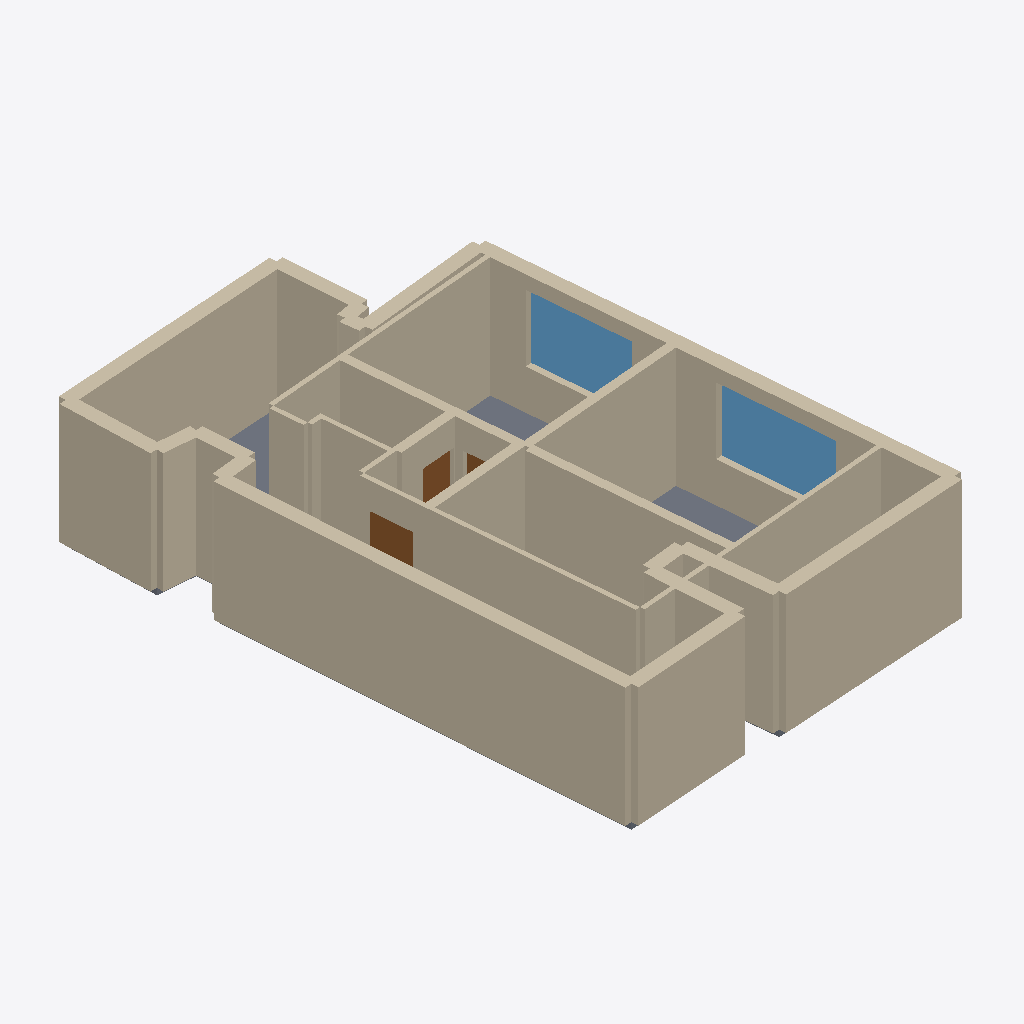
Isometric view of an IFC building model (IFC-SPF (STEP), schema IFC4, length unit metre), seen from the south-west, elements coloured by IFC class: 52 walls (beige), 3 doors (brown), 2 windows (light blue), 1 slab (grey).
Extent 8.8 m × 12.5 m × 2.9 m (x, y, z). Elements (59): 53 IfcWall, 3 IfcDoor, 2 IfcWindow, 1 IfcSlab.

HEADER;
FILE_DESCRIPTION(('ViewDefinition[DesignTransferView]'),'2;1');
FILE_NAME('/dev/null','2026-11-01T22:38:27+01:00',(''),(''),'IfcOpenShell 0.9.0.post1','IfcOpenShell 0.9.0.post1','Nobody');
FILE_SCHEMA(('IFC4'));
ENDSEC;
DATA;
#1=IFCPROJECT('2at1yxEPf3WR6ELaeltbCe',$,'NOMAD D0_plan_drawing_145057 iteration 1',$,$,$,$,(#10),#5);
#12=IFCSITE('0ywMdYjOTCHBgcRx73RfP8',$,'Barcelona',$,$,$,$,$,$,$,$,$,$,$);
#13=IFCBUILDING('1Xci3GtTjDRePxipUV19mc',$,'D0_plan_drawing_145057 iteration 1',$,$,$,$,$,$,$,$,$);
#14=IFCBUILDINGSTOREY('3PfGa6n554QRxTMsxYjTs$',$,'Planta baixa',$,$,$,$,$,$,$);
#835=IFCWALL('3TepziIK50g97PGjlWslXu',$,'wall',$,$,#844,#836,$,$);
#945=IFCWALL('158coA9Fz0DBwclFoTWBDB',$,'wall',$,$,#954,#946,$,$);
#1253=IFCWALL('1GdWZIFBX9z8khqQBhiSqV',$,'wall',$,$,#1262,#1254,$,$);
#857=IFCWALL('1U_OI$ntn0uP$1fX8vZow5',$,'wall',$,$,#866,#858,$,$);
#703=IFCWALL('00gynmQLT78wY1sx6SAE9a',$,'wall',$,$,#712,#704,$,$);
#747=IFCWALL('1C3F9fFSXBA9e5BV_WX7ty',$,'wall',$,$,#756,#748,$,$);
#87=IFCWALL('0ce0Fi0Rj9igE0Qw_bHSsk',$,'wall',$,$,#96,#88,$,$);
#373=IFCWALL('0oepAtbkD23gxm$tbqb6bC',$,'wall',$,$,#382,#374,$,$);
#109=IFCWALL('0n2aXxRfTE7Qd7LujOFLk5',$,'wall',$,$,#118,#110,$,$);
#65=IFCWALL('3atAPoWlzFQvsmYzMoaOgu',$,'wall',$,$,#74,#66,$,$);
#1055=IFCWALL('2aU9TbRXn8NhvQvqe7nojz',$,'wall',$,$,#1064,#1056,$,$);
#1033=IFCWINDOW('2fJEaG2QrDPPQ4I9YLEpCj',$,'window',$,$,#1042,#1034,$,$,$,$,$,$);
#923=IFCWALL('1V7g8eXJH1aAz0rkSsj8pM',$,'wall',$,$,#932,#924,$,$);
#1231=IFCWALL('1h6Z9_MfvD2eHJfJNuPM0W',$,'wall',$,$,#1240,#1232,$,$);
#1121=IFCWINDOW('0TxAf2qb503eHR192PpTZH',$,'window',$,$,#1130,#1122,$,$,$,$,$,$);
#461=IFCWALL('2dH_cSC$D1weCc_TGRM$Wt',$,'wall',$,$,#470,#462,$,$);
#1143=IFCWALL('39b9zlnubDxOtPeIuB3_Hk',$,'wall',$,$,#1152,#1144,$,$);
#769=IFCWALL('0ZeCoYotfArwO8Fe4J4bqw',$,'wall',$,$,#778,#770,$,$);
#42=IFCSLAB('3ilU62V3L8IfzrT4HzMU8c',$,'shop floor',$,$,#52,#43,$,$);
#329=IFCWALL('2Z4eQVnzrFD8wd$3gz2jbj',$,'wall',$,$,#338,#330,$,$);
#483=IFCWALL('0RogM4ZcH2CuloikLfQbO5',$,'wall',$,$,#492,#484,$,$);
#967=IFCWALL('0ZvPgkP8fDABujPTneb3jD',$,'wall',$,$,#976,#968,$,$);
#1011=IFCWALL('02tGqPtMT7uA55Jet9D$4k',$,'wall',$,$,#1020,#1012,$,$);
#527=IFCWALL('3W7zwWIZnFbAxK4JU5lKlW',$,'wall',$,$,#536,#528,$,$);
#989=IFCWALL('3RZJnV0UH3EeeclaVGdCp$',$,'wall',$,$,#998,#990,$,$);
#791=IFCWALL('1nSzSltWL3gOLvLjKmFooh',$,'wall',$,$,#800,#792,$,$);
#1099=IFCWALL('1GSpfd08bChvIj7gW8rvdM',$,'wall',$,$,#1108,#1100,$,$);
#879=IFCWALL('19Wqc9Q7XCsO25Zwx0z3rG',$,'wall',$,$,#888,#880,$,$);
#681=IFCWALL('34OuRM7oT8GeoaQzAkYznf',$,'wall',$,$,#690,#682,$,$);
#549=IFCWALL('1cK6xLUhnD_ghzMA75cihC',$,'wall',$,$,#558,#550,$,$);
#1165=IFCWALL('1JXsHJvjb83BVxeBtycRym',$,'wall',$,$,#1174,#1166,$,$);
#1077=IFCWALL('3jzzGefZD7jAwU15EivsP6',$,'wall',$,$,#1086,#1078,$,$);
#153=IFCWALL('1WN6GswLLFhBQ0SErzyF_m',$,'wall',$,$,#162,#154,$,$);
#1275=IFCDOOR('3OBu4hYV12o9xOsWz1OEZ2',$,'street entry',$,$,#1284,#1276,$,$,$,$,$,$);
#637=IFCWALL('2gnMqpamX6Duk4HA94qvaq',$,'wall',$,$,#646,#638,$,$);
#505=IFCWALL('2ZqtENVnz3kPyP0bTVSBVg',$,'wall',$,$,#514,#506,$,$);
#439=IFCWALL('3bj4kKy793ufb0oMKQBMD2',$,'wall',$,$,#448,#440,$,$);
#615=IFCWALL('3bvEJdcr97mhCAbKs$LirK',$,'wall',$,$,#624,#616,$,$);
#813=IFCWALL('2w7LC6ZTD3sROlnLS0wJ5$',$,'wall',$,$,#822,#814,$,$);
#197=IFCWALL('0q8mEmbS5BsAVfYg6oPpPT',$,'wall',$,$,#206,#198,$,$);
#659=IFCWALL('28xdH_YwX4GudQkLINL7TJ',$,'wall',$,$,#668,#660,$,$);
#1319=IFCDOOR('2wLR6HgoHEc8zPpzsilMuj',$,'door',$,$,#1328,#1320,$,$,$,$,$,$);
#131=IFCWALL('1hfjuxdV53QvNCRmiQGlrf',$,'wall',$,$,#140,#132,$,$);
#901=IFCWALL('1zRNqnrNL2Xg1riKU20Ht_',$,'wall',$,$,#910,#902,$,$);
#395=IFCWALL('09Fll4Fqj9KweyWSWQhGuM',$,'wall',$,$,#404,#396,$,$);
#1187=IFCWALL('1Rlfgp2mH1bw$ryx_WtOay',$,'wall',$,$,#1196,#1188,$,$);
#175=IFCWALL('35I4H777j1wAANND3BVH9f',$,'wall',$,$,#184,#176,$,$);
#571=IFCWALL('1xSGsE3gb74A2uKaX_4wEb',$,'wall',$,$,#580,#572,$,$);
#351=IFCWALL('09$9mvW3H4Ux$JojIoC5H5',$,'wall',$,$,#360,#352,$,$);
#725=IFCWALL('1$zbpGMQv7zwROf4FXwYSi',$,'wall',$,$,#734,#726,$,$);
#1209=IFCWALL('2XKZgq8zfEQxjjiN33oZX8',$,'wall',$,$,#1218,#1210,$,$);
#593=IFCWALL('3pGllC3Z1FM9uZAg0CEF4O',$,'wall',$,$,#602,#594,$,$);
#285=IFCWALL('32wsZnE794P8TaSyAJ_rqP',$,'wall',$,$,#294,#286,$,$);
#1297=IFCDOOR('2asdOysiX29eKwgx1ZrBsT',$,'door',$,$,#1306,#1298,$,$,$,$,$,$);
#219=IFCWALL('2qSoPI9wH9_vYvhVo6gjlM',$,'wall',$,$,#228,#220,$,$);
#263=IFCWALL('03l$YkDinEkwJa7gx$gElU',$,'wall',$,$,#272,#264,$,$);
#417=IFCWALL('22R6wfG0z5nfptjo9F6Vg$',$,'wall',$,$,#426,#418,$,$);
#307=IFCWALL('0hqotZOiT0uP7lTPJ3IAn$',$,'wall',$,$,#316,#308,$,$);
ENDSEC;
